Image classification data set "raw" (NewbEkansh/agri-genomic-insurance on GitHub). Class labels (5): bacterial blight, blast, healthy, bacterial leaf blight, leaf blast.

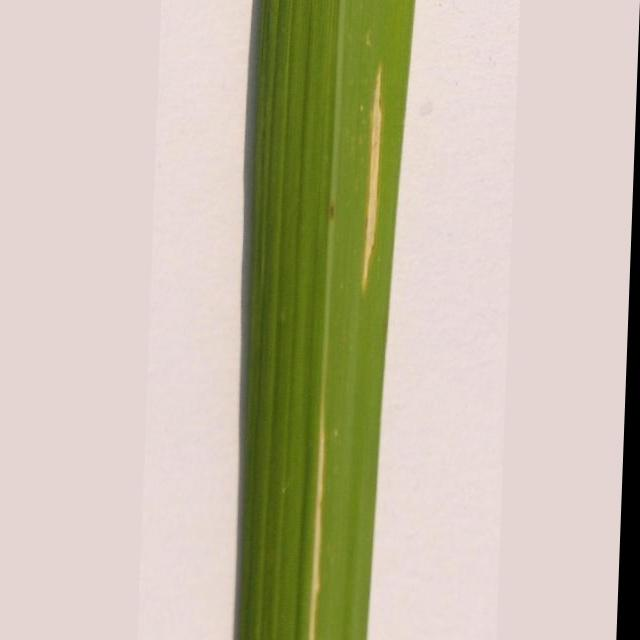
Label: bacterial leaf blight

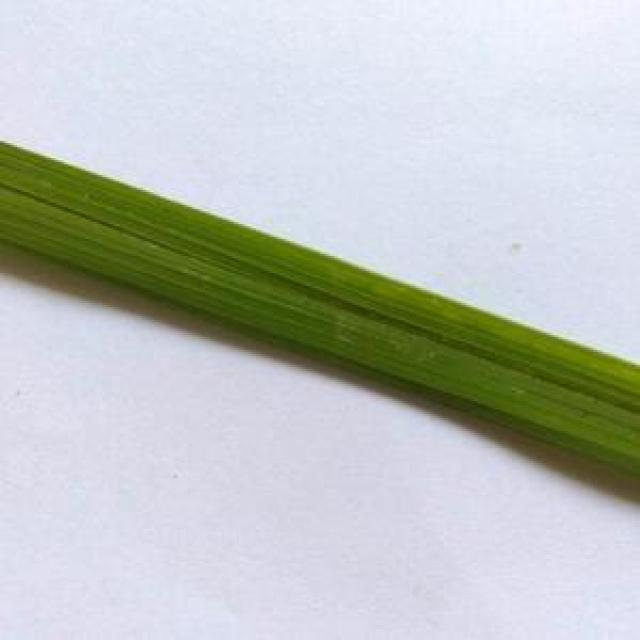
Label: healthy

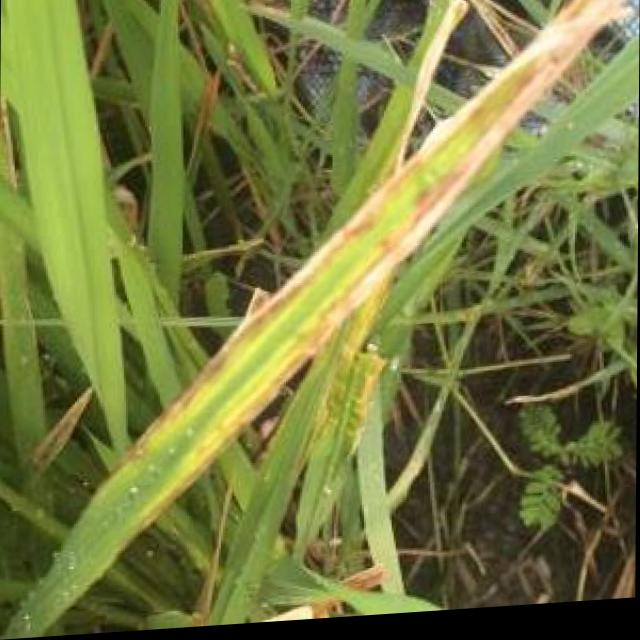
Label: bacterial blight

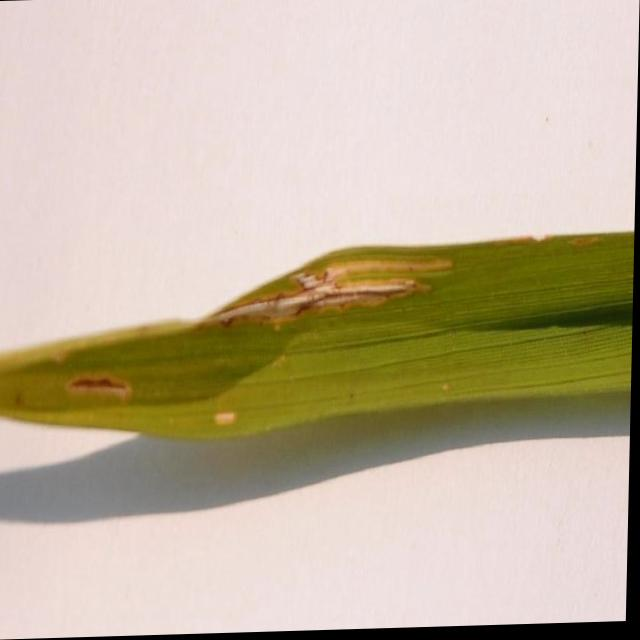
Label: bacterial leaf blight

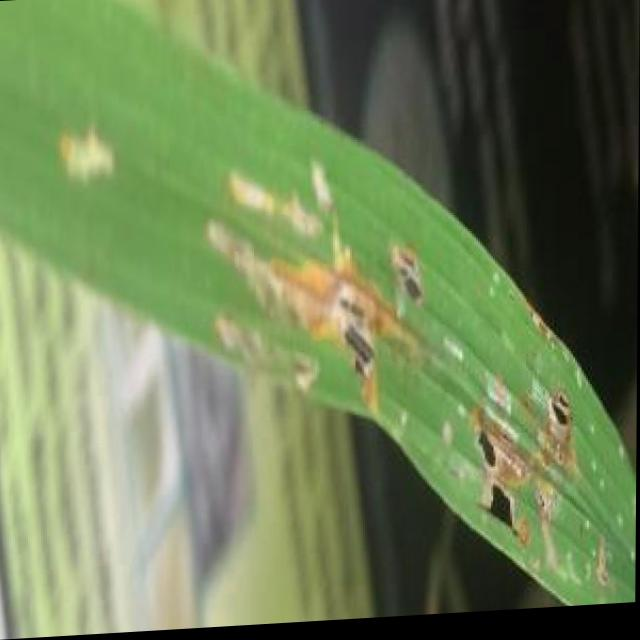
Label: blast

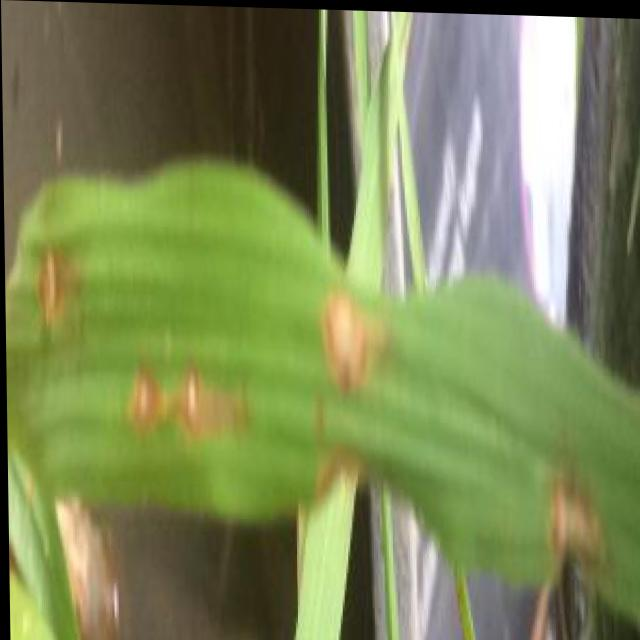
Label: blast
